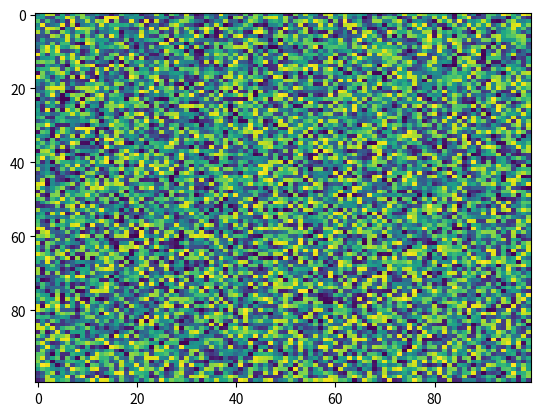

Write the Python code that produced this figure.
import matplotlib.pyplot as plt
import numpy as np
X = np.random.rand(100, 100)
plt.imshow(X, 'viridis', None, url=None, aspect='auto', alpha=None, interpolation='nearest', interpolation_stage=None)
